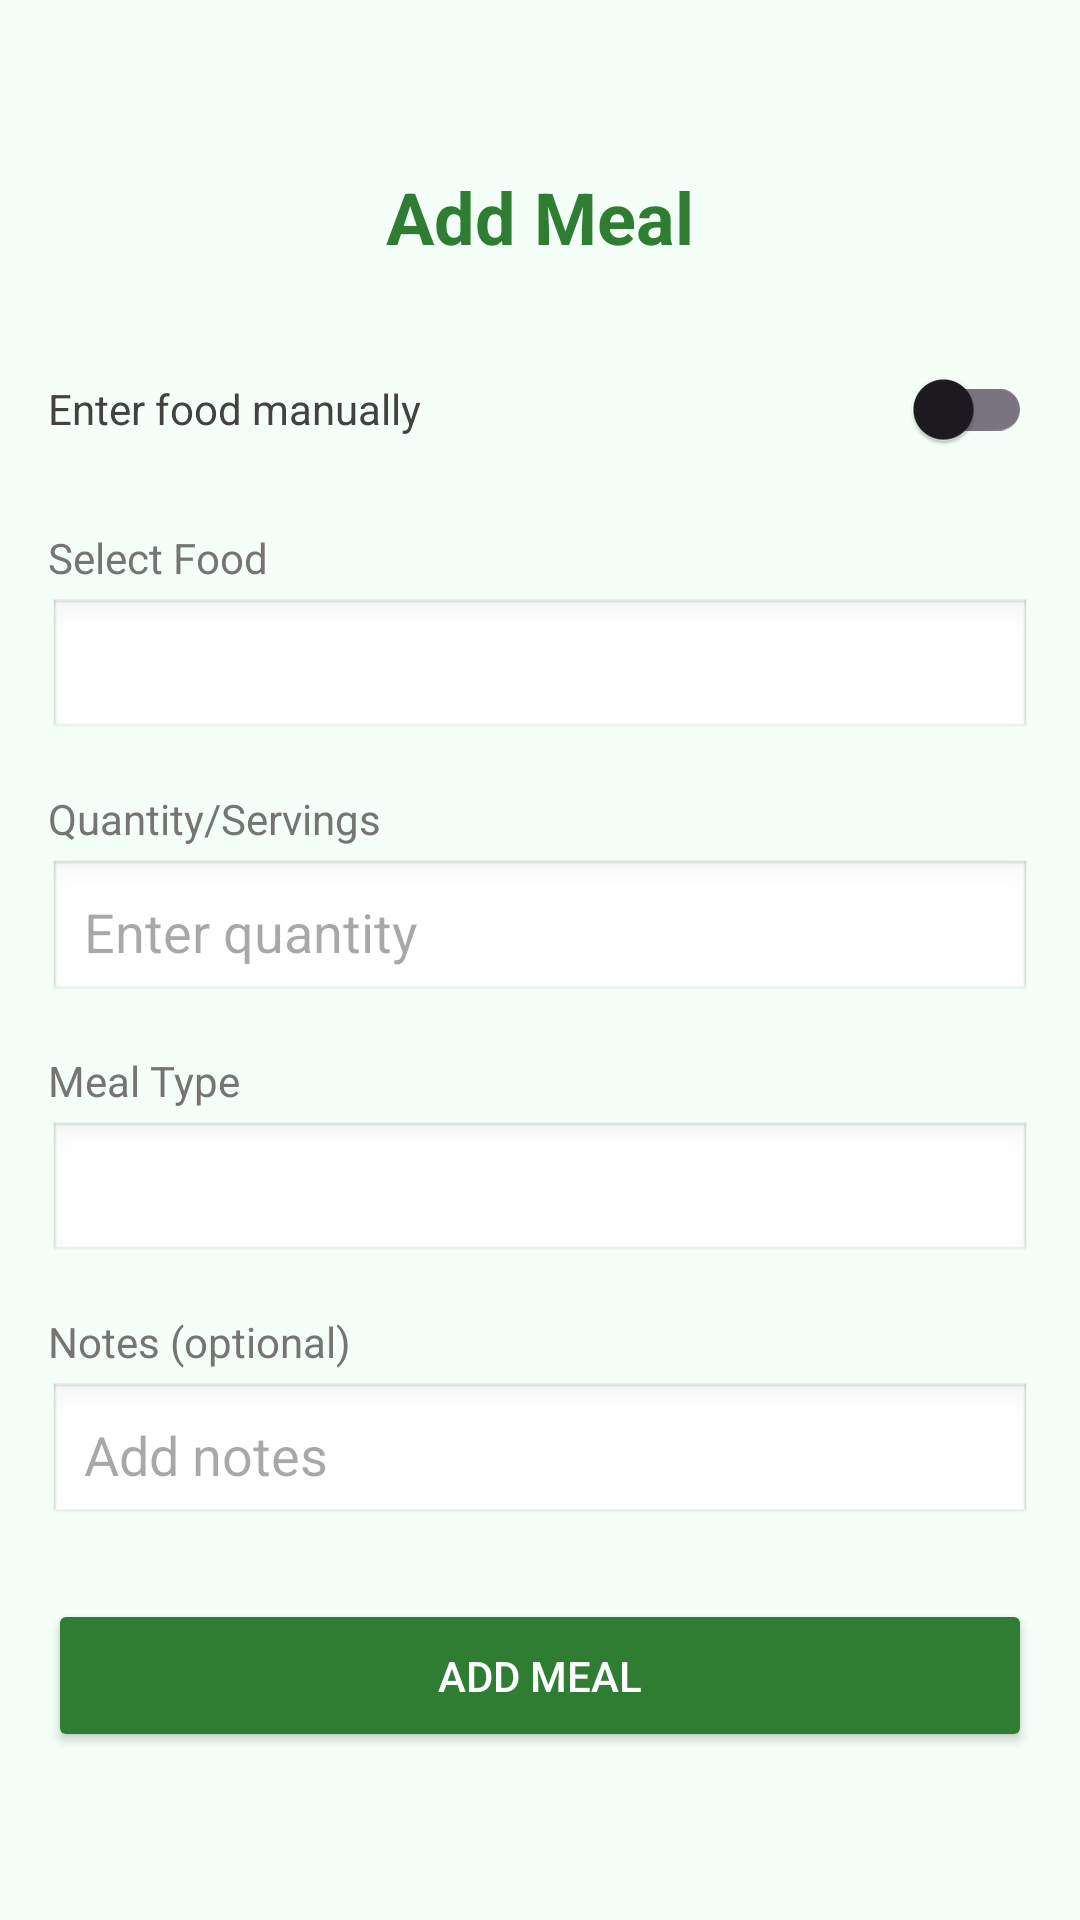

Reconstruct the res/layout file that produces this screen, plus the resources it refers to.
<!-- AndroidManifest.xml: application theme Theme.Smartdietai -->
<!-- res/layout/activity_add_meal.xml -->
<?xml version="1.0" encoding="utf-8"?>
<ScrollView xmlns:android="http://schemas.android.com/apk/res/android"
    xmlns:app="http://schemas.android.com/apk/res-auto"
    android:layout_width="match_parent"
    android:layout_height="match_parent"
    android:background="#F4FFF8">

    <LinearLayout
        android:layout_width="match_parent"
        android:layout_height="wrap_content"
        android:orientation="vertical"
        android:padding="16dp">

        <TextView
            android:layout_width="match_parent"
            android:layout_height="wrap_content"
            android:text="Add Meal"
            android:textSize="24sp"
            android:textStyle="bold"
            android:textColor="#2E7D32"
            android:gravity="center"
            android:layout_marginTop="40dp"
            android:layout_marginBottom="24dp"/>

        
        <LinearLayout
            android:layout_width="match_parent"
            android:layout_height="wrap_content"
            android:orientation="horizontal"
            android:gravity="center_vertical"
            android:layout_marginBottom="16dp">

            <TextView
                android:layout_width="0dp"
                android:layout_height="wrap_content"
                android:layout_weight="1"
                android:text="Enter food manually"
                android:textSize="14sp"
                android:textColor="#424242"/>

            <androidx.appcompat.widget.SwitchCompat
                android:id="@+id/switchManualInput"
                android:layout_width="wrap_content"
                android:layout_height="wrap_content"
                android:checked="false"/>
        </LinearLayout>

        
        <LinearLayout
            android:id="@+id/layoutSelectFood"
            android:layout_width="match_parent"
            android:layout_height="wrap_content"
            android:orientation="vertical"
            android:visibility="visible">

            <TextView
                android:layout_width="match_parent"
                android:layout_height="wrap_content"
                android:text="Select Food"
                android:textSize="14sp"
                android:textColor="#757575"
                android:layout_marginBottom="4dp"/>

            <Spinner
                android:id="@+id/spFoods"
                android:layout_width="match_parent"
                android:layout_height="wrap_content"
                android:minHeight="48dp"
                android:background="@android:drawable/edit_text"
                android:padding="12dp"
                android:layout_marginBottom="16dp"/>
        </LinearLayout>

        
        <LinearLayout
            android:id="@+id/layoutManualInput"
            android:layout_width="match_parent"
            android:layout_height="wrap_content"
            android:orientation="vertical"
            android:visibility="gone">

            <TextView
                android:layout_width="match_parent"
                android:layout_height="wrap_content"
                android:text="Food Name"
                android:textSize="14sp"
                android:textColor="#757575"
                android:layout_marginBottom="4dp"/>

            <EditText
                android:id="@+id/etFoodName"
                android:layout_width="match_parent"
                android:layout_height="wrap_content"
                android:hint="Enter food name"
                android:inputType="text"
                android:padding="12dp"
                android:minHeight="48dp"
                android:background="@android:drawable/edit_text"
                android:layout_marginBottom="12dp"/>

            <TextView
                android:layout_width="match_parent"
                android:layout_height="wrap_content"
                android:text="Calories (per serving)"
                android:textSize="14sp"
                android:textColor="#757575"
                android:layout_marginBottom="4dp"/>

            <EditText
                android:id="@+id/etCalories"
                android:layout_width="match_parent"
                android:layout_height="wrap_content"
                android:hint="Enter calories"
                android:inputType="numberDecimal"
                android:padding="12dp"
                android:minHeight="48dp"
                android:background="@android:drawable/edit_text"
                android:layout_marginBottom="12dp"/>

            <LinearLayout
                android:layout_width="match_parent"
                android:layout_height="wrap_content"
                android:orientation="horizontal"
                android:layout_marginBottom="16dp">

                <LinearLayout
                    android:layout_width="0dp"
                    android:layout_height="wrap_content"
                    android:layout_weight="1"
                    android:orientation="vertical"
                    android:layout_marginEnd="8dp">

                    <TextView
                        android:layout_width="match_parent"
                        android:layout_height="wrap_content"
                        android:text="Protein (g)"
                        android:textSize="12sp"
                        android:textColor="#757575"
                        android:layout_marginBottom="4dp"/>

                    <EditText
                        android:id="@+id/etProtein"
                        android:layout_width="match_parent"
                        android:layout_height="wrap_content"
                        android:hint="0"
                        android:inputType="numberDecimal"
                        android:padding="12dp"
                        android:minHeight="48dp"
                        android:background="@android:drawable/edit_text"/>
                </LinearLayout>

                <LinearLayout
                    android:layout_width="0dp"
                    android:layout_height="wrap_content"
                    android:layout_weight="1"
                    android:orientation="vertical"
                    android:layout_marginStart="4dp"
                    android:layout_marginEnd="4dp">

                    <TextView
                        android:layout_width="match_parent"
                        android:layout_height="wrap_content"
                        android:text="Carbs (g)"
                        android:textSize="12sp"
                        android:textColor="#757575"
                        android:layout_marginBottom="4dp"/>

                    <EditText
                        android:id="@+id/etCarbs"
                        android:layout_width="match_parent"
                        android:layout_height="wrap_content"
                        android:hint="0"
                        android:inputType="numberDecimal"
                        android:padding="12dp"
                        android:minHeight="48dp"
                        android:background="@android:drawable/edit_text"/>
                </LinearLayout>

                <LinearLayout
                    android:layout_width="0dp"
                    android:layout_height="wrap_content"
                    android:layout_weight="1"
                    android:orientation="vertical"
                    android:layout_marginStart="8dp">

                    <TextView
                        android:layout_width="match_parent"
                        android:layout_height="wrap_content"
                        android:text="Fat (g)"
                        android:textSize="12sp"
                        android:textColor="#757575"
                        android:layout_marginBottom="4dp"/>

                    <EditText
                        android:id="@+id/etFat"
                        android:layout_width="match_parent"
                        android:layout_height="wrap_content"
                        android:hint="0"
                        android:inputType="numberDecimal"
                        android:padding="12dp"
                        android:minHeight="48dp"
                        android:background="@android:drawable/edit_text"/>
                </LinearLayout>
            </LinearLayout>
        </LinearLayout>

        
        <TextView
            android:layout_width="match_parent"
            android:layout_height="wrap_content"
            android:text="Quantity/Servings"
            android:textSize="14sp"
            android:textColor="#757575"
            android:layout_marginBottom="4dp"/>

        <EditText
            android:id="@+id/etQty"
            android:layout_width="match_parent"
            android:layout_height="wrap_content"
            android:hint="Enter quantity"
            android:inputType="numberDecimal"
            android:padding="12dp"
            android:minHeight="48dp"
            android:background="@android:drawable/edit_text"
            android:layout_marginBottom="16dp"/>

        
        <TextView
            android:layout_width="match_parent"
            android:layout_height="wrap_content"
            android:text="Meal Type"
            android:textSize="14sp"
            android:textColor="#757575"
            android:layout_marginBottom="4dp"/>

        <Spinner
            android:id="@+id/spMealType"
            android:layout_width="match_parent"
            android:layout_height="wrap_content"
            android:minHeight="48dp"
            android:background="@android:drawable/edit_text"
            android:padding="12dp"
            android:layout_marginBottom="16dp"/>

        
        <TextView
            android:layout_width="match_parent"
            android:layout_height="wrap_content"
            android:text="Notes (optional)"
            android:textSize="14sp"
            android:textColor="#757575"
            android:layout_marginBottom="4dp"/>

        <EditText
            android:id="@+id/etNotes"
            android:layout_width="match_parent"
            android:layout_height="wrap_content"
            android:hint="Add notes"
            android:inputType="text"
            android:padding="12dp"
            android:minHeight="48dp"
            android:background="@android:drawable/edit_text"
            android:layout_marginBottom="24dp"/>

        
        <Button
            android:id="@+id/btnAddMeal"
            android:layout_width="match_parent"
            android:layout_height="wrap_content"
            android:text="Add Meal"
            android:textColor="#FFFFFF"
            android:backgroundTint="#2E7D32"
            android:padding="16dp"
            android:layout_marginBottom="16dp"/>

    </LinearLayout>
</ScrollView>
<!-- resources referenced by this layout -->
<resources>
  <style name="Theme.Smartdietai" parent="Base.Theme.Smartdietai" />
  <style name="Base.Theme.Smartdietai" parent="Theme.Material3.DayNight.NoActionBar">
          
          
      </style>
</resources>
